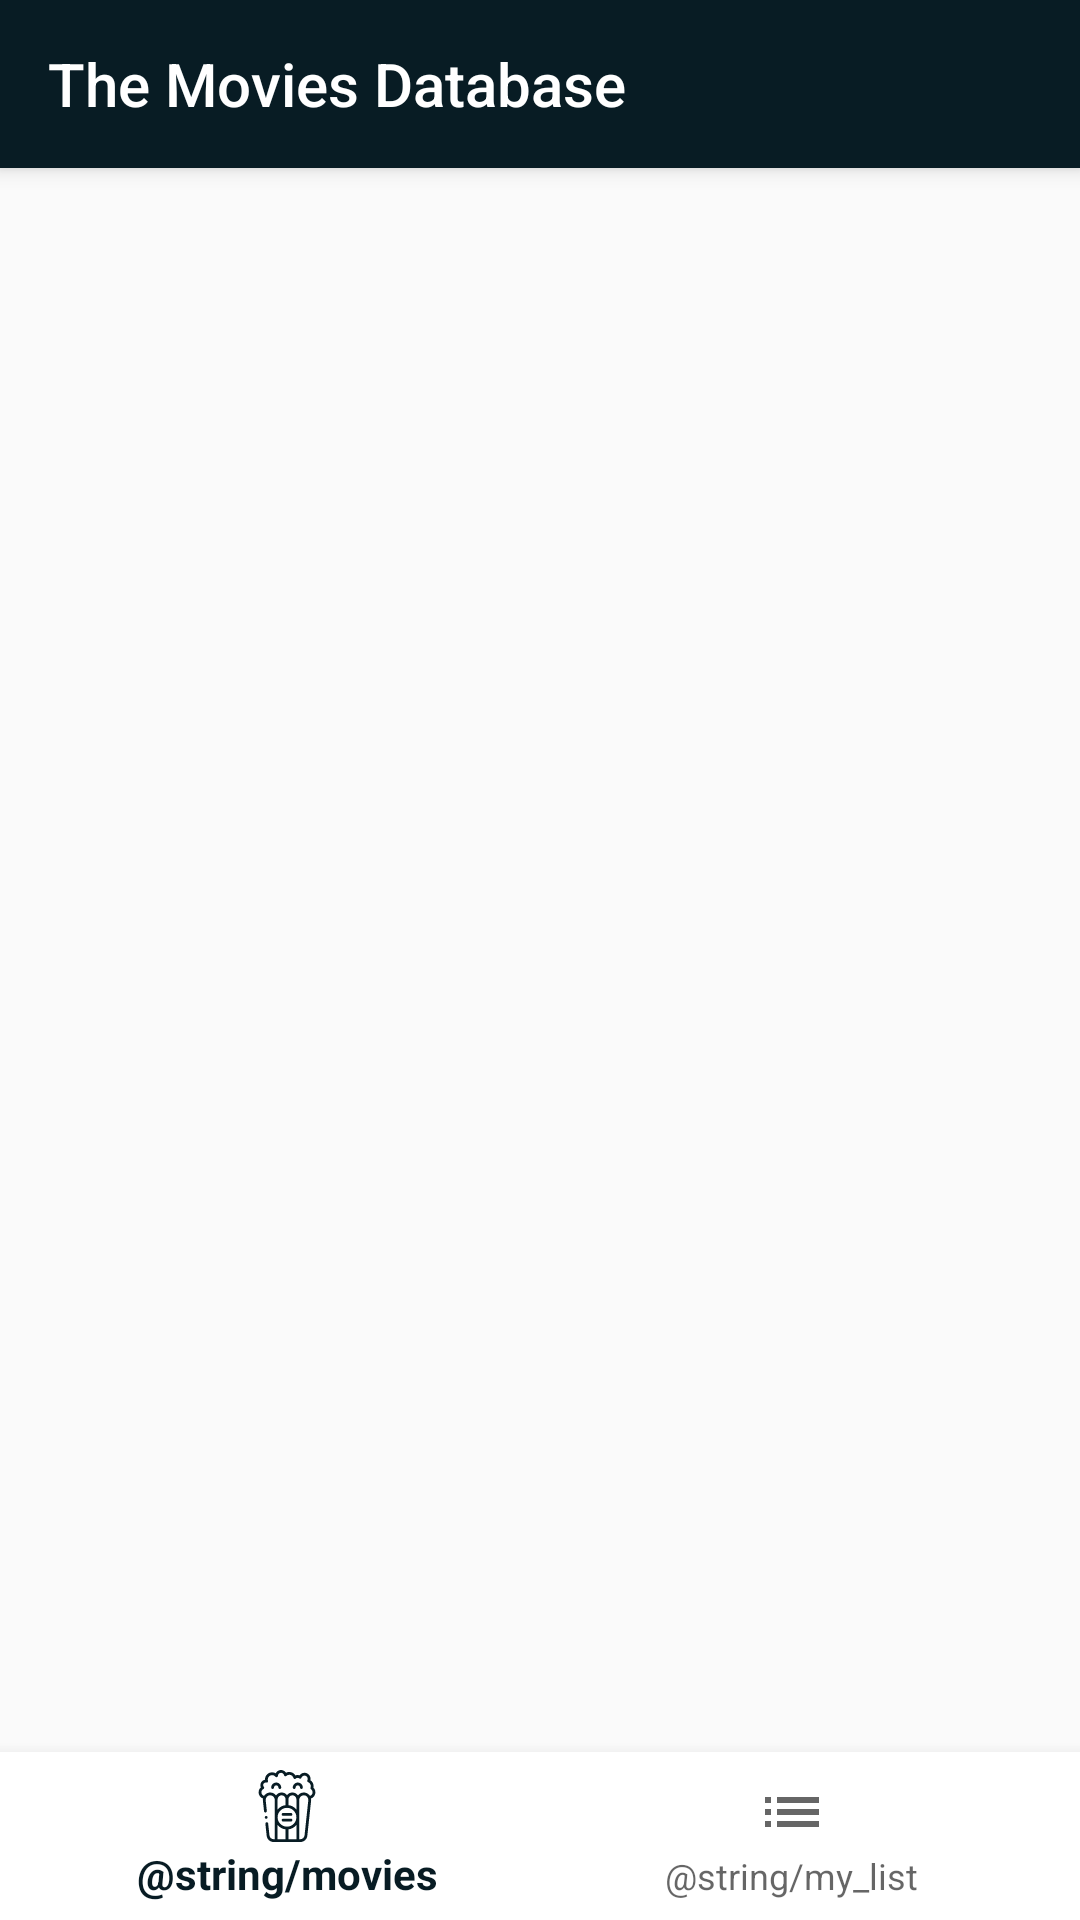

Layout XML and referenced resources for this Android screen:
<!-- AndroidManifest.xml: application theme AppTheme -->
<!-- res/layout/activity_main.xml -->
<?xml version="1.0" encoding="utf-8"?>
<layout xmlns:android="http://schemas.android.com/apk/res/android"
    xmlns:app="http://schemas.android.com/apk/res-auto"
    xmlns:tools="http://schemas.android.com/tools">

    <androidx.coordinatorlayout.widget.CoordinatorLayout
        android:layout_width="match_parent"
        android:layout_height="match_parent"
        android:fitsSystemWindows="true"
        tools:context=".presentation.view.main.MainActivity">

        <com.google.android.material.appbar.AppBarLayout
            android:id="@+id/appBarLayout"
            android:layout_width="match_parent"
            android:layout_height="wrap_content"
            android:theme="@style/ThemeOverlay.AppCompat.Dark.ActionBar">

            <androidx.appcompat.widget.Toolbar
                android:id="@+id/toolbar"
                android:layout_width="match_parent"
                android:layout_height="wrap_content"
                app:layout_scrollFlags="scroll|enterAlways"
                app:title="The Movies Database" />
        </com.google.android.material.appbar.AppBarLayout>

        <androidx.fragment.app.FragmentContainerView
            android:id="@+id/fragment_container"
            android:layout_width="match_parent"
            android:layout_height="match_parent"
            app:layout_behavior="com.google.android.material.appbar.AppBarLayout$ScrollingViewBehavior" />

        <com.google.android.material.bottomnavigation.BottomNavigationView
            android:id="@+id/bottom_navigation"
            android:layout_width="match_parent"
            android:layout_height="wrap_content"
            android:layout_gravity="bottom"
            android:background="#FFF"
            app:menu="@menu/menu_navigation" />
    </androidx.coordinatorlayout.widget.CoordinatorLayout>
</layout>
<!-- resources referenced by this layout -->
<resources>
  <style name="AppTheme" parent="Theme.AppCompat.Light.NoActionBar">
          
          <item name="colorPrimary">@color/colorPrimary</item>
          <item name="colorPrimaryDark">@color/colorPrimaryDark</item>
          <item name="colorAccent">@color/colorAccent</item>
          <item name="colorControlNormal">@android:color/white</item>
      </style>
  <color name="colorPrimary">#081c24</color>
  <color name="colorPrimaryDark">#081c24</color>
  <color name="colorAccent">#01d277</color>
</resources>
